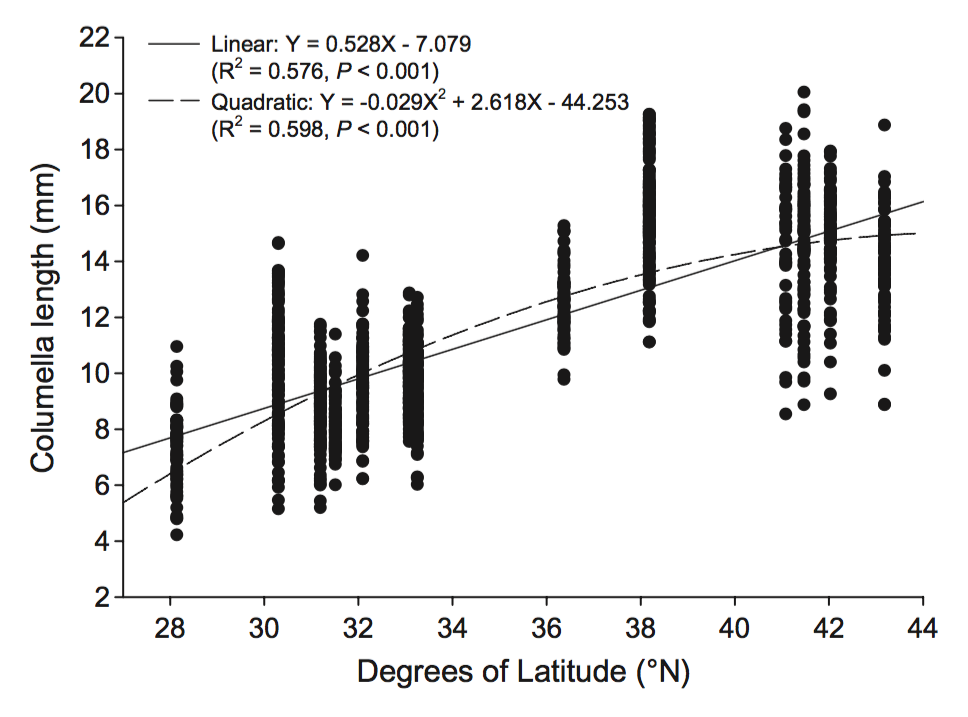

The data file committed next to this chart (first rows):
28.1275355261111, 4.2021116138763155
28.15, 10.96
30.3, 5.137
30.31, 14.7
31.2, 5.198
31.2, 11.83
31.52, 6.042
31.52, 11.41
32.09, 6.223
32.12, 14.22
33.08, 7.49
33.1, 12.92
33.26, 6.012
33.28, 12.77
36.38, 9.783
36.39, 15.3
38.2, 11.11
38.22, 19.32
41.1, 8.546
41.11, 18.77
41.48, 8.878
41.5, 20.07
42.05, 9.3
42.06, 18.02
43.18, 8.878
43.21, 18.89
